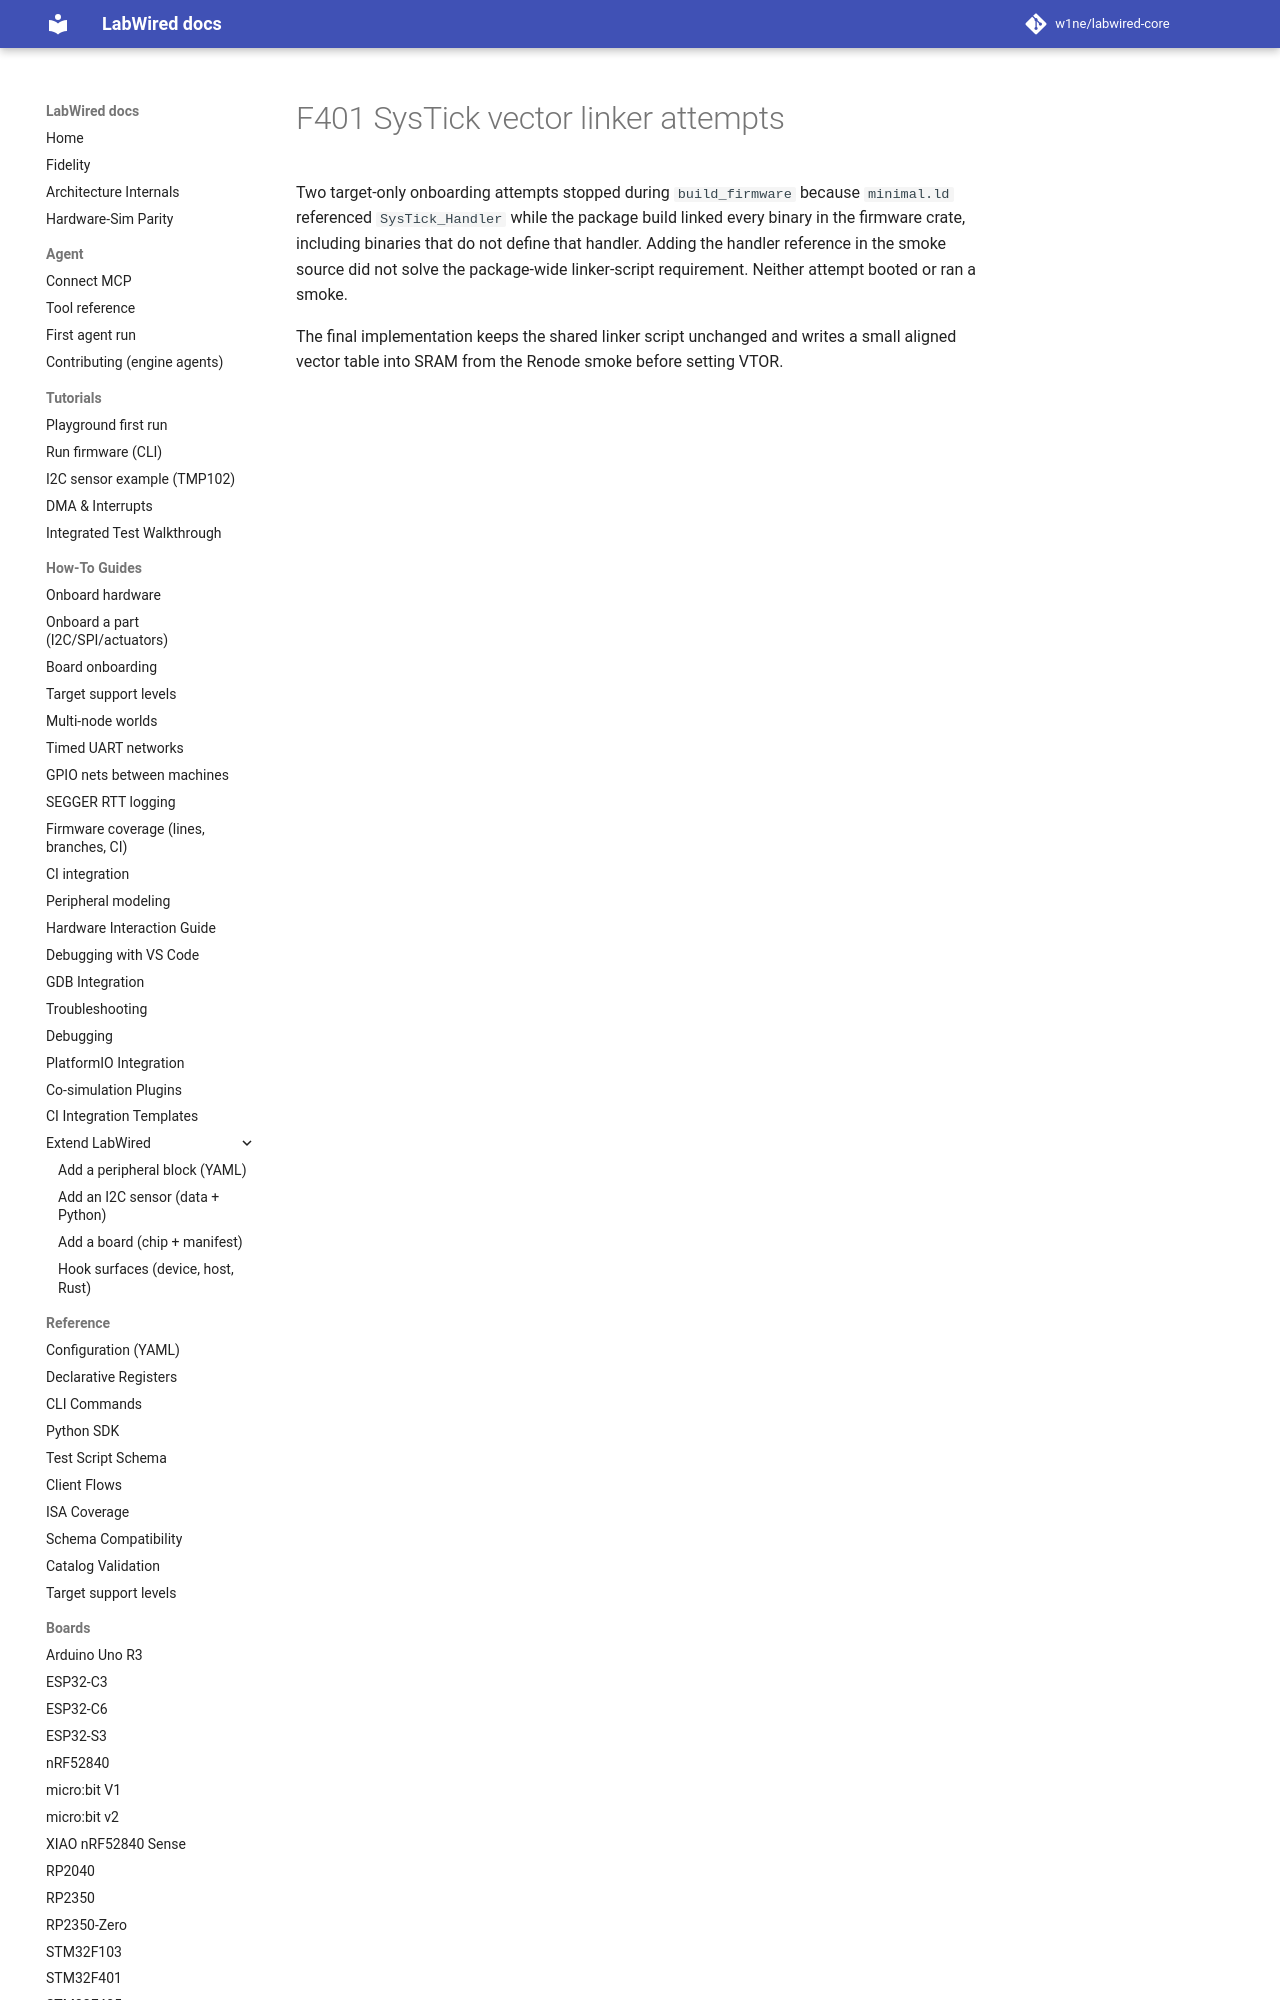

repository: w1ne/labwired-core · page: coverage/renode-onboarding/attempt-history/stm32f401cdu6-blackpill/2026-11-11-vector-handler-link-failure/index.html · generator: mkdocs

# F401 SysTick vector linker attempts

Two target-only onboarding attempts stopped during `build_firmware` because
`minimal.ld` referenced `SysTick_Handler` while the package build linked every
binary in the firmware crate, including binaries that do not define
